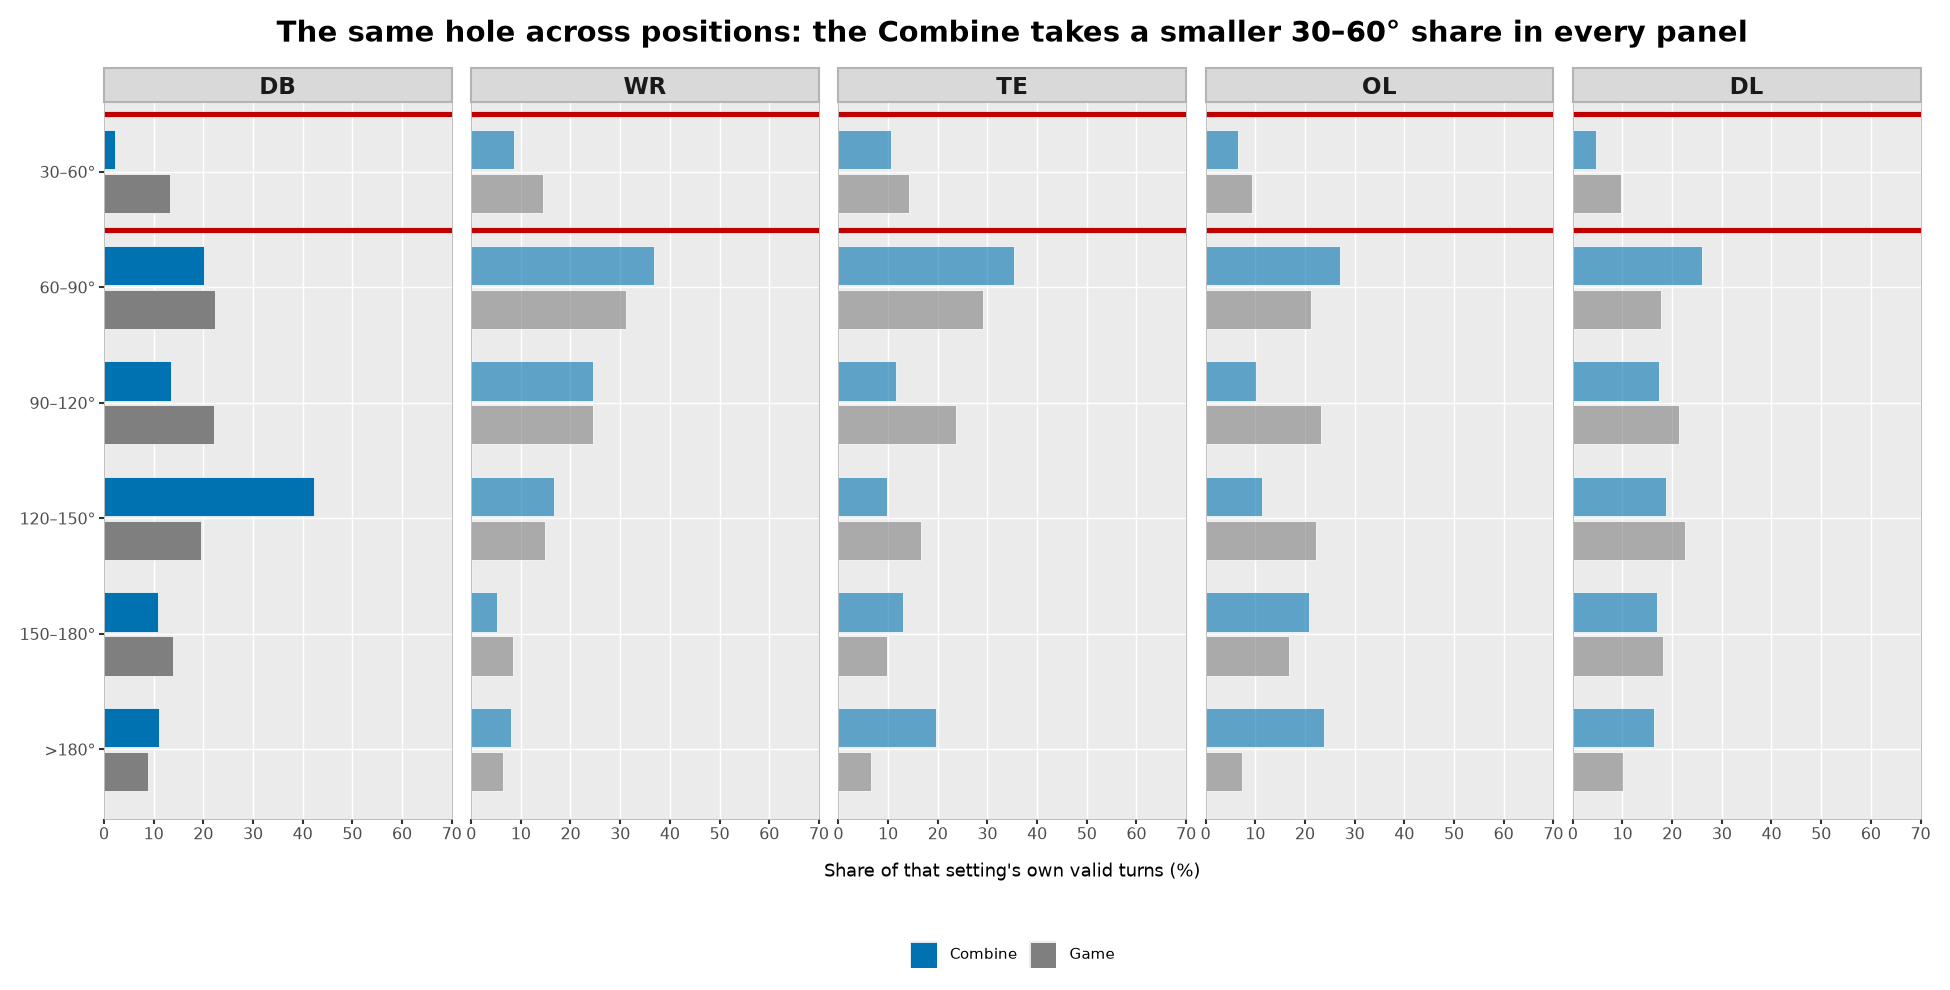

The file beside this chart, header and first rows:
provenance, label, config_sha, position_index, position, spec_status, spec_status_source, emphasis, band_index, band, band_low_deg, band_high_deg, setting, count, position_setting_total, share_within_setting, share_pct, n_players, stamp, figure
FULL, FULL DATA OUTPUT, a4b45b6f476ddae5, 1, DB, exploratory, TASK.md:63 and TASK.md:153 — OL and DB a…, accent, 1, 30–60°, 30.0, 60.0, combine, 26, 1179, 0.02205, 2.205, 122.0, FULL DATA OUTPUT, fig_all_positions
FULL, FULL DATA OUTPUT, a4b45b6f476ddae5, 1, DB, exploratory, TASK.md:63 and TASK.md:153 — OL and DB a…, accent, 1, 30–60°, 30.0, 60.0, game, 7777, 58664, 0.1326, 13.26, 115.0, FULL DATA OUTPUT, fig_all_positions
FULL, FULL DATA OUTPUT, a4b45b6f476ddae5, 1, DB, exploratory, TASK.md:63 and TASK.md:153 — OL and DB a…, accent, 2, 60–90°, 60.0, 90.0, combine, 237, 1179, 0.201, 20.1, 122.0, FULL DATA OUTPUT, fig_all_positions
FULL, FULL DATA OUTPUT, a4b45b6f476ddae5, 1, DB, exploratory, TASK.md:63 and TASK.md:153 — OL and DB a…, accent, 2, 60–90°, 60.0, 90.0, game, 13077, 58664, 0.2229, 22.29, 115.0, FULL DATA OUTPUT, fig_all_positions
FULL, FULL DATA OUTPUT, a4b45b6f476ddae5, 1, DB, exploratory, TASK.md:63 and TASK.md:153 — OL and DB a…, accent, 3, 90–120°, 90.0, 120.0, combine, 159, 1179, 0.1349, 13.49, 122.0, FULL DATA OUTPUT, fig_all_positions
FULL, FULL DATA OUTPUT, a4b45b6f476ddae5, 1, DB, exploratory, TASK.md:63 and TASK.md:153 — OL and DB a…, accent, 3, 90–120°, 90.0, 120.0, game, 13016, 58664, 0.2219, 22.19, 115.0, FULL DATA OUTPUT, fig_all_positions
FULL, FULL DATA OUTPUT, a4b45b6f476ddae5, 1, DB, exploratory, TASK.md:63 and TASK.md:153 — OL and DB a…, accent, 4, 120–150°, 120.0, 150.0, combine, 499, 1179, 0.4232, 42.32, 122.0, FULL DATA OUTPUT, fig_all_positions
FULL, FULL DATA OUTPUT, a4b45b6f476ddae5, 1, DB, exploratory, TASK.md:63 and TASK.md:153 — OL and DB a…, accent, 4, 120–150°, 120.0, 150.0, game, 11444, 58664, 0.1951, 19.51, 115.0, FULL DATA OUTPUT, fig_all_positions
FULL, FULL DATA OUTPUT, a4b45b6f476ddae5, 1, DB, exploratory, TASK.md:63 and TASK.md:153 — OL and DB a…, accent, 5, 150–180°, 150.0, 180.0, combine, 128, 1179, 0.1086, 10.86, 122.0, FULL DATA OUTPUT, fig_all_positions
FULL, FULL DATA OUTPUT, a4b45b6f476ddae5, 1, DB, exploratory, TASK.md:63 and TASK.md:153 — OL and DB a…, accent, 5, 150–180°, 150.0, 180.0, game, 8137, 58664, 0.1387, 13.87, 115.0, FULL DATA OUTPUT, fig_all_positions
FULL, FULL DATA OUTPUT, a4b45b6f476ddae5, 1, DB, exploratory, TASK.md:63 and TASK.md:153 — OL and DB a…, accent, 6, >180°, 180.0, , combine, 130, 1179, 0.1103, 11.03, 122.0, FULL DATA OUTPUT, fig_all_positions
FULL, FULL DATA OUTPUT, a4b45b6f476ddae5, 1, DB, exploratory, TASK.md:63 and TASK.md:153 — OL and DB a…, accent, 6, >180°, 180.0, , game, 5213, 58664, 0.08886, 8.886, 115.0, FULL DATA OUTPUT, fig_all_positions
FULL, FULL DATA OUTPUT, a4b45b6f476ddae5, 2, WR, , , muted, 1, 30–60°, 30.0, 60.0, combine, 90, 1044, 0.08621, 8.621, 107.0, FULL DATA OUTPUT, fig_all_positions
FULL, FULL DATA OUTPUT, a4b45b6f476ddae5, 2, WR, , , muted, 1, 30–60°, 30.0, 60.0, game, 3530, 24423, 0.1445, 14.45, , FULL DATA OUTPUT, fig_all_positions
FULL, FULL DATA OUTPUT, a4b45b6f476ddae5, 2, WR, , , muted, 2, 60–90°, 60.0, 90.0, combine, 385, 1044, 0.3688, 36.88, 107.0, FULL DATA OUTPUT, fig_all_positions
FULL, FULL DATA OUTPUT, a4b45b6f476ddae5, 2, WR, , , muted, 2, 60–90°, 60.0, 90.0, game, 7624, 24423, 0.3122, 31.22, , FULL DATA OUTPUT, fig_all_positions
FULL, FULL DATA OUTPUT, a4b45b6f476ddae5, 2, WR, , , muted, 3, 90–120°, 90.0, 120.0, combine, 256, 1044, 0.2452, 24.52, 107.0, FULL DATA OUTPUT, fig_all_positions
FULL, FULL DATA OUTPUT, a4b45b6f476ddae5, 2, WR, , , muted, 3, 90–120°, 90.0, 120.0, game, 6004, 24423, 0.2458, 24.58, , FULL DATA OUTPUT, fig_all_positions
FULL, FULL DATA OUTPUT, a4b45b6f476ddae5, 2, WR, , , muted, 4, 120–150°, 120.0, 150.0, combine, 174, 1044, 0.1667, 16.67, 107.0, FULL DATA OUTPUT, fig_all_positions
FULL, FULL DATA OUTPUT, a4b45b6f476ddae5, 2, WR, , , muted, 4, 120–150°, 120.0, 150.0, game, 3608, 24423, 0.1477, 14.77, , FULL DATA OUTPUT, fig_all_positions
FULL, FULL DATA OUTPUT, a4b45b6f476ddae5, 2, WR, , , muted, 5, 150–180°, 150.0, 180.0, combine, 55, 1044, 0.05268, 5.268, 107.0, FULL DATA OUTPUT, fig_all_positions
FULL, FULL DATA OUTPUT, a4b45b6f476ddae5, 2, WR, , , muted, 5, 150–180°, 150.0, 180.0, game, 2077, 24423, 0.08504, 8.504, , FULL DATA OUTPUT, fig_all_positions
FULL, FULL DATA OUTPUT, a4b45b6f476ddae5, 2, WR, , , muted, 6, >180°, 180.0, , combine, 84, 1044, 0.08046, 8.046, 107.0, FULL DATA OUTPUT, fig_all_positions
FULL, FULL DATA OUTPUT, a4b45b6f476ddae5, 2, WR, , , muted, 6, >180°, 180.0, , game, 1580, 24423, 0.06469, 6.469, , FULL DATA OUTPUT, fig_all_positions
FULL, FULL DATA OUTPUT, a4b45b6f476ddae5, 3, TE, , , muted, 1, 30–60°, 30.0, 60.0, combine, 31, 294, 0.1054, 10.54, 43.0, FULL DATA OUTPUT, fig_all_positions
FULL, FULL DATA OUTPUT, a4b45b6f476ddae5, 3, TE, , , muted, 1, 30–60°, 30.0, 60.0, game, 989, 6948, 0.1423, 14.23, , FULL DATA OUTPUT, fig_all_positions
FULL, FULL DATA OUTPUT, a4b45b6f476ddae5, 3, TE, , , muted, 2, 60–90°, 60.0, 90.0, combine, 104, 294, 0.3537, 35.37, 43.0, FULL DATA OUTPUT, fig_all_positions
FULL, FULL DATA OUTPUT, a4b45b6f476ddae5, 3, TE, , , muted, 2, 60–90°, 60.0, 90.0, game, 2027, 6948, 0.2917, 29.17, , FULL DATA OUTPUT, fig_all_positions
FULL, FULL DATA OUTPUT, a4b45b6f476ddae5, 3, TE, , , muted, 3, 90–120°, 90.0, 120.0, combine, 34, 294, 0.1156, 11.56, 43.0, FULL DATA OUTPUT, fig_all_positions
FULL, FULL DATA OUTPUT, a4b45b6f476ddae5, 3, TE, , , muted, 3, 90–120°, 90.0, 120.0, game, 1646, 6948, 0.2369, 23.69, , FULL DATA OUTPUT, fig_all_positions
FULL, FULL DATA OUTPUT, a4b45b6f476ddae5, 3, TE, , , muted, 4, 120–150°, 120.0, 150.0, combine, 29, 294, 0.09864, 9.864, 43.0, FULL DATA OUTPUT, fig_all_positions
FULL, FULL DATA OUTPUT, a4b45b6f476ddae5, 3, TE, , , muted, 4, 120–150°, 120.0, 150.0, game, 1150, 6948, 0.1655, 16.55, , FULL DATA OUTPUT, fig_all_positions
FULL, FULL DATA OUTPUT, a4b45b6f476ddae5, 3, TE, , , muted, 5, 150–180°, 150.0, 180.0, combine, 38, 294, 0.1293, 12.93, 43.0, FULL DATA OUTPUT, fig_all_positions
FULL, FULL DATA OUTPUT, a4b45b6f476ddae5, 3, TE, , , muted, 5, 150–180°, 150.0, 180.0, game, 686, 6948, 0.09873, 9.873, , FULL DATA OUTPUT, fig_all_positions
FULL, FULL DATA OUTPUT, a4b45b6f476ddae5, 3, TE, , , muted, 6, >180°, 180.0, , combine, 58, 294, 0.1973, 19.73, 43.0, FULL DATA OUTPUT, fig_all_positions
FULL, FULL DATA OUTPUT, a4b45b6f476ddae5, 3, TE, , , muted, 6, >180°, 180.0, , game, 450, 6948, 0.06477, 6.477, , FULL DATA OUTPUT, fig_all_positions
FULL, FULL DATA OUTPUT, a4b45b6f476ddae5, 4, OL, exploratory, TASK.md:63 and TASK.md:153 — OL and DB a…, muted, 1, 30–60°, 30.0, 60.0, combine, 62, 952, 0.06513, 6.513, 120.0, FULL DATA OUTPUT, fig_all_positions
FULL, FULL DATA OUTPUT, a4b45b6f476ddae5, 4, OL, exploratory, TASK.md:63 and TASK.md:153 — OL and DB a…, muted, 1, 30–60°, 30.0, 60.0, game, 2348, 25127, 0.09345, 9.345, , FULL DATA OUTPUT, fig_all_positions
FULL, FULL DATA OUTPUT, a4b45b6f476ddae5, 4, OL, exploratory, TASK.md:63 and TASK.md:153 — OL and DB a…, muted, 2, 60–90°, 60.0, 90.0, combine, 258, 952, 0.271, 27.1, 120.0, FULL DATA OUTPUT, fig_all_positions
FULL, FULL DATA OUTPUT, a4b45b6f476ddae5, 4, OL, exploratory, TASK.md:63 and TASK.md:153 — OL and DB a…, muted, 2, 60–90°, 60.0, 90.0, game, 5312, 25127, 0.2114, 21.14, , FULL DATA OUTPUT, fig_all_positions
FULL, FULL DATA OUTPUT, a4b45b6f476ddae5, 4, OL, exploratory, TASK.md:63 and TASK.md:153 — OL and DB a…, muted, 3, 90–120°, 90.0, 120.0, combine, 97, 952, 0.1019, 10.19, 120.0, FULL DATA OUTPUT, fig_all_positions
FULL, FULL DATA OUTPUT, a4b45b6f476ddae5, 4, OL, exploratory, TASK.md:63 and TASK.md:153 — OL and DB a…, muted, 3, 90–120°, 90.0, 120.0, game, 5833, 25127, 0.2321, 23.21, , FULL DATA OUTPUT, fig_all_positions
FULL, FULL DATA OUTPUT, a4b45b6f476ddae5, 4, OL, exploratory, TASK.md:63 and TASK.md:153 — OL and DB a…, muted, 4, 120–150°, 120.0, 150.0, combine, 109, 952, 0.1145, 11.45, 120.0, FULL DATA OUTPUT, fig_all_positions
FULL, FULL DATA OUTPUT, a4b45b6f476ddae5, 4, OL, exploratory, TASK.md:63 and TASK.md:153 — OL and DB a…, muted, 4, 120–150°, 120.0, 150.0, game, 5568, 25127, 0.2216, 22.16, , FULL DATA OUTPUT, fig_all_positions
FULL, FULL DATA OUTPUT, a4b45b6f476ddae5, 4, OL, exploratory, TASK.md:63 and TASK.md:153 — OL and DB a…, muted, 5, 150–180°, 150.0, 180.0, combine, 199, 952, 0.209, 20.9, 120.0, FULL DATA OUTPUT, fig_all_positions
FULL, FULL DATA OUTPUT, a4b45b6f476ddae5, 4, OL, exploratory, TASK.md:63 and TASK.md:153 — OL and DB a…, muted, 5, 150–180°, 150.0, 180.0, game, 4208, 25127, 0.1675, 16.75, , FULL DATA OUTPUT, fig_all_positions
FULL, FULL DATA OUTPUT, a4b45b6f476ddae5, 4, OL, exploratory, TASK.md:63 and TASK.md:153 — OL and DB a…, muted, 6, >180°, 180.0, , combine, 227, 952, 0.2384, 23.84, 120.0, FULL DATA OUTPUT, fig_all_positions
FULL, FULL DATA OUTPUT, a4b45b6f476ddae5, 4, OL, exploratory, TASK.md:63 and TASK.md:153 — OL and DB a…, muted, 6, >180°, 180.0, , game, 1858, 25127, 0.07394, 7.394, , FULL DATA OUTPUT, fig_all_positions
FULL, FULL DATA OUTPUT, a4b45b6f476ddae5, 5, DL, , , muted, 1, 30–60°, 30.0, 60.0, combine, 95, 2067, 0.04596, 4.596, 118.0, FULL DATA OUTPUT, fig_all_positions
FULL, FULL DATA OUTPUT, a4b45b6f476ddae5, 5, DL, , , muted, 1, 30–60°, 30.0, 60.0, game, 2273, 23296, 0.09757, 9.757, , FULL DATA OUTPUT, fig_all_positions
FULL, FULL DATA OUTPUT, a4b45b6f476ddae5, 5, DL, , , muted, 2, 60–90°, 60.0, 90.0, combine, 539, 2067, 0.2608, 26.08, 118.0, FULL DATA OUTPUT, fig_all_positions
FULL, FULL DATA OUTPUT, a4b45b6f476ddae5, 5, DL, , , muted, 2, 60–90°, 60.0, 90.0, game, 4130, 23296, 0.1773, 17.73, , FULL DATA OUTPUT, fig_all_positions
FULL, FULL DATA OUTPUT, a4b45b6f476ddae5, 5, DL, , , muted, 3, 90–120°, 90.0, 120.0, combine, 358, 2067, 0.1732, 17.32, 118.0, FULL DATA OUTPUT, fig_all_positions
FULL, FULL DATA OUTPUT, a4b45b6f476ddae5, 5, DL, , , muted, 3, 90–120°, 90.0, 120.0, game, 4994, 23296, 0.2144, 21.44, , FULL DATA OUTPUT, fig_all_positions
FULL, FULL DATA OUTPUT, a4b45b6f476ddae5, 5, DL, , , muted, 4, 120–150°, 120.0, 150.0, combine, 387, 2067, 0.1872, 18.72, 118.0, FULL DATA OUTPUT, fig_all_positions
FULL, FULL DATA OUTPUT, a4b45b6f476ddae5, 5, DL, , , muted, 4, 120–150°, 120.0, 150.0, game, 5275, 23296, 0.2264, 22.64, , FULL DATA OUTPUT, fig_all_positions
FULL, FULL DATA OUTPUT, a4b45b6f476ddae5, 5, DL, , , muted, 5, 150–180°, 150.0, 180.0, combine, 349, 2067, 0.1688, 16.88, 118.0, FULL DATA OUTPUT, fig_all_positions
FULL, FULL DATA OUTPUT, a4b45b6f476ddae5, 5, DL, , , muted, 5, 150–180°, 150.0, 180.0, game, 4247, 23296, 0.1823, 18.23, , FULL DATA OUTPUT, fig_all_positions
FULL, FULL DATA OUTPUT, a4b45b6f476ddae5, 5, DL, , , muted, 6, >180°, 180.0, , combine, 339, 2067, 0.164, 16.4, 118.0, FULL DATA OUTPUT, fig_all_positions
FULL, FULL DATA OUTPUT, a4b45b6f476ddae5, 5, DL, , , muted, 6, >180°, 180.0, , game, 2377, 23296, 0.102, 10.2, , FULL DATA OUTPUT, fig_all_positions
